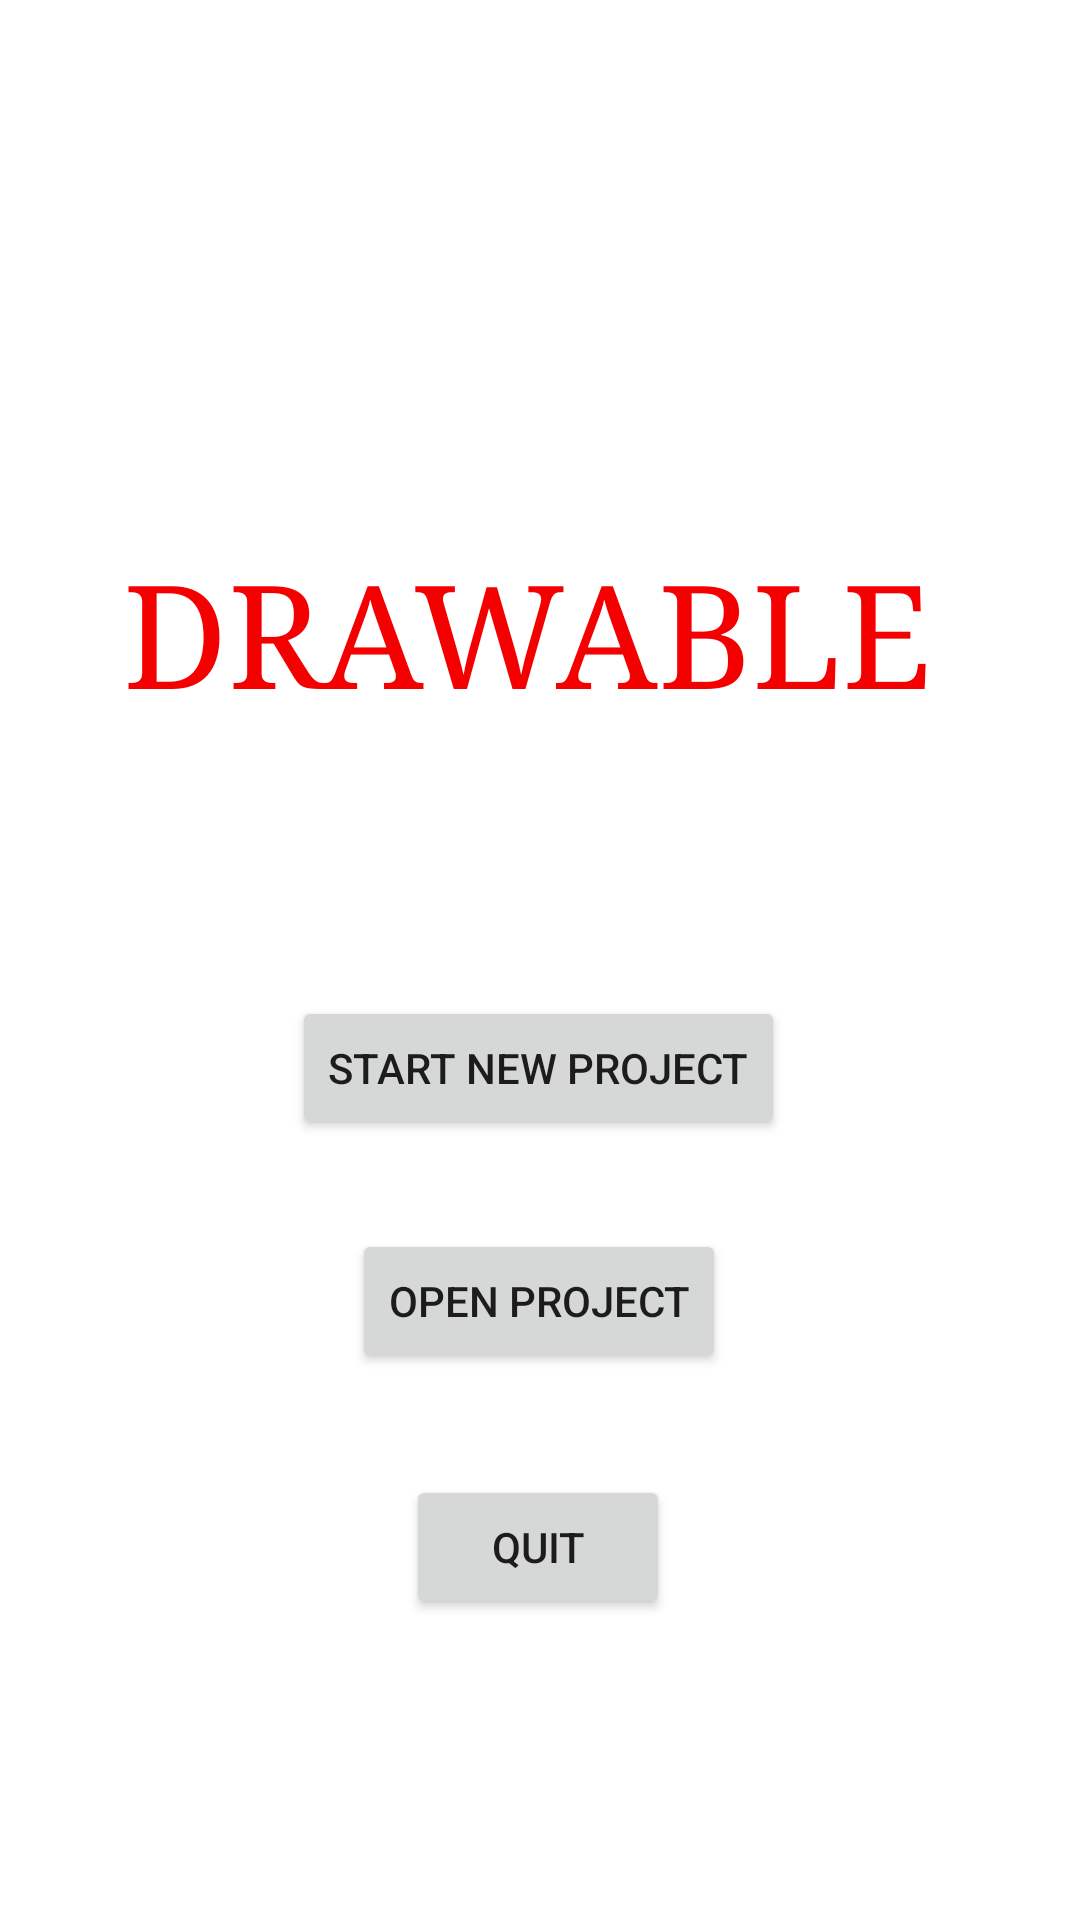

Here is an Android app screen rendered from its layout file. Give the layout XML and the strings, colors and styles it references.
<!-- AndroidManifest.xml: application theme Theme.DrawableApp -->
<!-- res/layout/activity_main.xml -->
<?xml version="1.0" encoding="utf-8"?>
<androidx.constraintlayout.widget.ConstraintLayout xmlns:android="http://schemas.android.com/apk/res/android"
    xmlns:app="http://schemas.android.com/apk/res-auto"
    xmlns:tools="http://schemas.android.com/tools"
    android:layout_width="match_parent"
    android:layout_height="match_parent"
    tools:context=".MainActivity">

    <TextView
        android:id="@+id/textView"
        android:layout_width="277dp"
        android:layout_height="120dp"
        android:background="#FFFFFF"
        android:fontFamily="serif"
        android:text="DRAWABLE"
        android:textColor="#F40000"
        android:textSize="48sp"
        app:layout_constraintBottom_toBottomOf="parent"
        app:layout_constraintEnd_toEndOf="@+id/button"
        app:layout_constraintStart_toStartOf="@+id/button"
        app:layout_constraintTop_toTopOf="parent"
        app:layout_constraintVertical_bias="0.345" />

    <Button
        android:id="@+id/button"
        android:layout_width="wrap_content"
        android:layout_height="wrap_content"
        android:layout_marginTop="32dp"
        android:text="START NEW PROJECT"
        app:layout_constraintBottom_toBottomOf="parent"
        app:layout_constraintEnd_toEndOf="parent"
        app:layout_constraintHorizontal_bias="0.497"
        app:layout_constraintStart_toStartOf="parent"
        app:layout_constraintTop_toBottomOf="@+id/textView"
        app:layout_constraintVertical_bias="0.003" />

    <Button
        android:id="@+id/button4"
        android:layout_width="wrap_content"
        android:layout_height="wrap_content"
        android:text="OPEN PROJECT"
        app:layout_constraintBottom_toBottomOf="parent"
        app:layout_constraintEnd_toEndOf="parent"
        app:layout_constraintHorizontal_bias="0.498"
        app:layout_constraintStart_toStartOf="parent"
        app:layout_constraintTop_toBottomOf="@+id/button"
        app:layout_constraintVertical_bias="0.14" />

    <Button
        android:id="@+id/button5"
        android:layout_width="wrap_content"
        android:layout_height="wrap_content"
        android:text="QUIT"
        app:layout_constraintBottom_toBottomOf="parent"
        app:layout_constraintEnd_toEndOf="parent"
        app:layout_constraintHorizontal_bias="0.498"
        app:layout_constraintStart_toStartOf="parent"
        app:layout_constraintTop_toBottomOf="@+id/button4"
        app:layout_constraintVertical_bias="0.254" />

</androidx.constraintlayout.widget.ConstraintLayout>
<!-- resources referenced by this layout -->
<resources>
  <style name="Theme.DrawableApp" parent="Theme.MaterialComponents.DayNight.DarkActionBar">
          
          <item name="colorPrimary">@color/purple_500</item>
          <item name="colorPrimaryVariant">@color/purple_700</item>
          <item name="colorOnPrimary">@color/white</item>
          
          <item name="colorSecondary">@color/teal_200</item>
          <item name="colorSecondaryVariant">@color/teal_700</item>
          <item name="colorOnSecondary">@color/black</item>
          
          <item name="android:statusBarColor" tools:targetApi="l">?attr/colorPrimaryVariant</item>
          
      </style>
  <!-- not gathered from this repository: default colours our renderer supplied (Android Studio template values) -->
  <color name="purple_500">#FF6200EE</color>
  <color name="purple_700">#FF3700B3</color>
  <color name="teal_200">#FF03DAC5</color>
  <color name="teal_700">#FF018786</color>
  <color name="black">#FF000000</color>
  <color name="white">#FFFFFFFF</color>
</resources>
